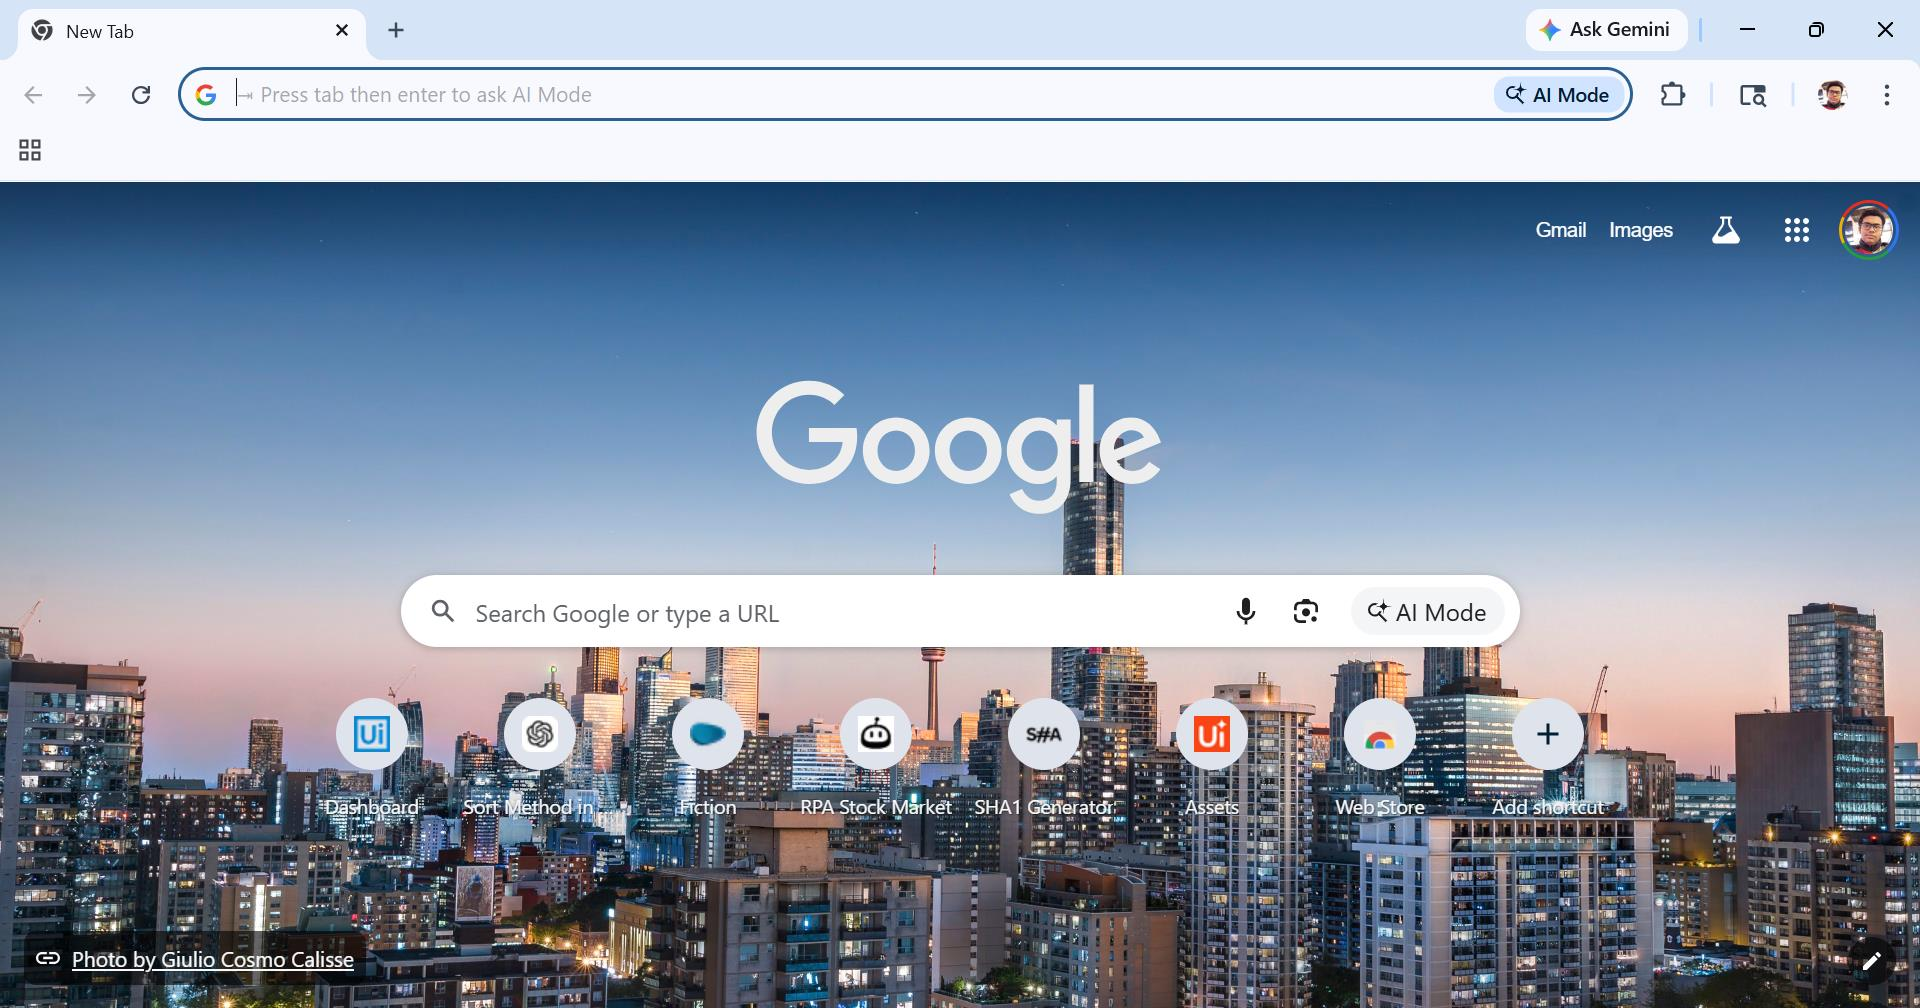
Task: Dermalogica Performer which extracts data from websites using Modern activities.
Workflow: InitAllApplications

Step 1: Chrome New Tab in window 'New Tab' (chrome.exe)
